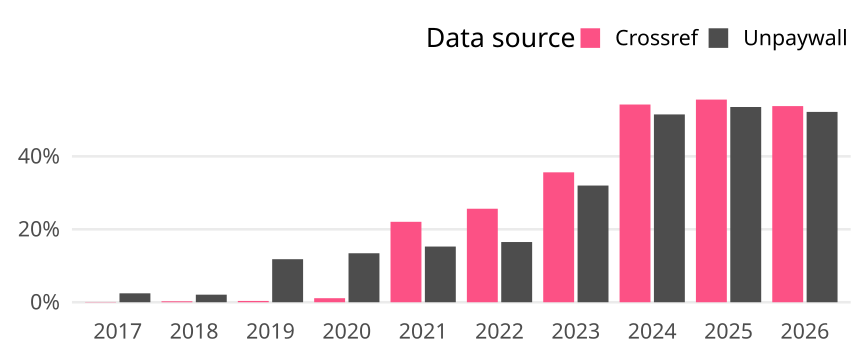

The table this chart was drawn from, first rows:
cr_year, cat, article_total, name, oa_articles, oa_share
2017, Germany, 2535, Crossref, 2, 7.889546351084812e-4
2017, Germany, 2535, Unpaywall, 62, 0.02446
2018, Germany, 2695, Crossref, 7, 0.002597
2018, Germany, 2695, Unpaywall, 56, 0.02078
2019, Germany, 2830, Crossref, 10, 0.003534
2019, Germany, 2830, Unpaywall, 334, 0.118
2020, Germany, 2710, Crossref, 30, 0.01107
2020, Germany, 2710, Unpaywall, 364, 0.1343
2021, Germany, 2698, Crossref, 595, 0.2205
2021, Germany, 2698, Unpaywall, 412, 0.1527
2022, Germany, 2344, Crossref, 601, 0.2564
2022, Germany, 2344, Unpaywall, 387, 0.1651
2023, Germany, 2319, Crossref, 826, 0.3562
2023, Germany, 2319, Unpaywall, 742, 0.32
2024, Germany, 2468, Crossref, 1338, 0.5421
2024, Germany, 2468, Unpaywall, 1271, 0.515
2025, Germany, 3000, Crossref, 1667, 0.5557
2025, Germany, 3000, Unpaywall, 1606, 0.5353
2026, Germany, 502, Crossref, 270, 0.5378
2026, Germany, 502, Unpaywall, 262, 0.5219
